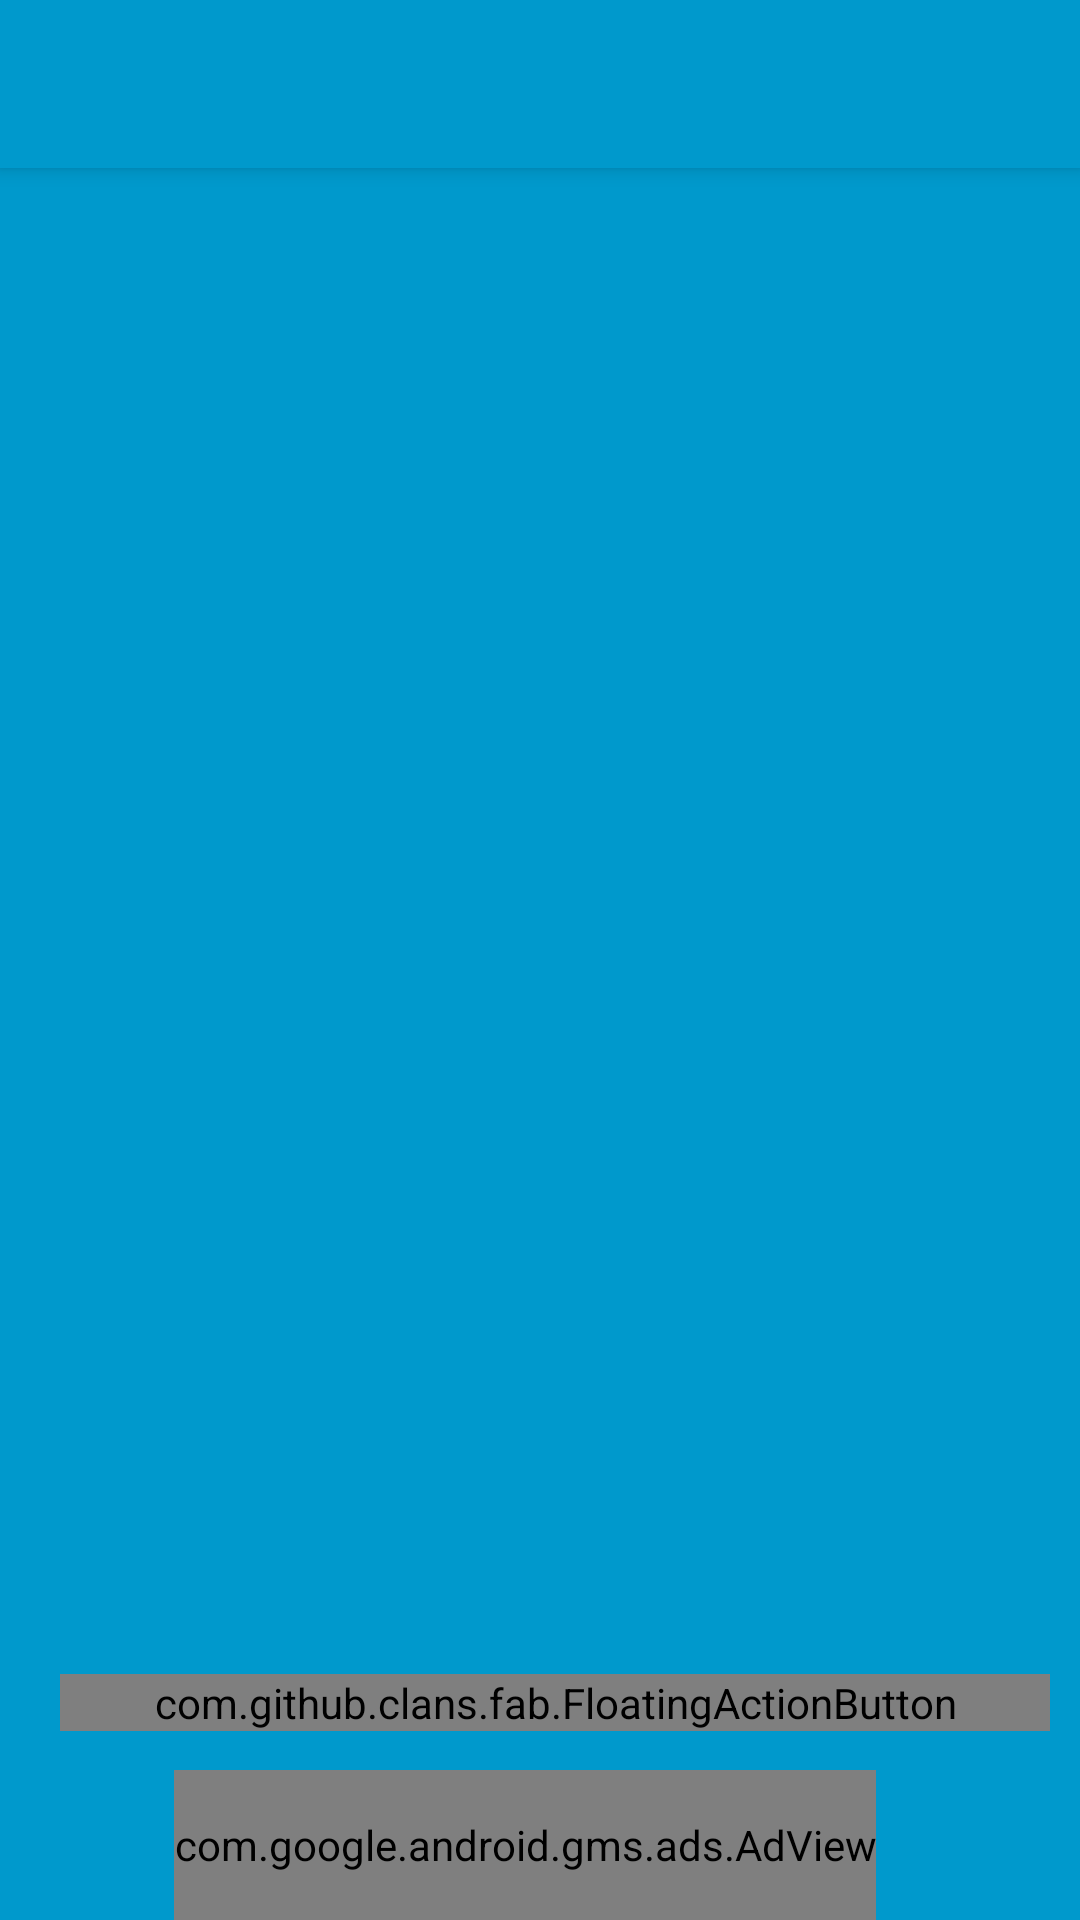

The Android layout XML behind this screen, and the referenced resources:
<!-- AndroidManifest.xml: application theme AppTheme -->
<!-- res/layout/activity_semester_list.xml -->
<android.support.design.widget.CoordinatorLayout xmlns:ads="http://schemas.android.com/apk/res-auto"
                                                 xmlns:android="http://schemas.android.com/apk/res/android"
                                                 xmlns:app="http://schemas.android.com/apk/res-auto"
                                                 xmlns:tools="http://schemas.android.com/tools"
                                                 android:layout_width="match_parent"
                                                 android:layout_height="match_parent"
                                                 android:background="#0099cc"
                                                 android:fitsSystemWindows="true"
                                                 android:orientation="vertical"
                                                 tools:context="zerotek.gradecalculator.AddSemester">

    <android.support.design.widget.AppBarLayout
        android:layout_width="match_parent"
        android:layout_height="wrap_content"
        android:theme="@style/AppTheme.AppBarOverlay">

        <android.support.v7.widget.Toolbar
            android:id="@+id/toolbar"
            android:layout_width="match_parent"
            android:layout_height="?attr/actionBarSize"
            android:background="?attr/colorPrimary"
            app:popupTheme="@style/AppTheme.PopupOverlay"/>

    </android.support.design.widget.AppBarLayout>


    <ListView
        android:id="@+id/semester_listview"
        android:layout_width="match_parent"
        android:layout_height="wrap_content"
        android:layout_alignParentEnd="true"
        android:layout_alignParentRight="true"
        android:layout_alignParentTop="true"
        android:layout_marginTop="70dp"/>


    
    <RelativeLayout
        android:layout_width="wrap_content"
        android:layout_height="match_parent"
        android:layout_gravity="center_horizontal|top"
        android:layout_marginRight="10dp"
        android:fitsSystemWindows="true"
        android:paddingRight="10dp">


        <com.github.clans.fab.FloatingActionButton
            android:id="@+id/fab_semester"
            android:layout_width="match_parent"
            android:layout_height="wrap_content"
            android:layout_alignParentBottom="true"
            android:layout_alignParentEnd="true"
            android:layout_alignParentRight="true"
            android:layout_gravity="right|bottom"
            android:layout_marginBottom="63dp"
            android:layout_marginRight="20dp"
            android:src="@drawable/fab_add"
            app:fab_colorNormal="@color/offPrimary"
            app:fab_colorPressed="@color/colorPrimary"
            app:fab_hideAnimation="@anim/fab_slide_out_to_right"
            app:fab_showAnimation="@anim/fab_slide_in_from_right"/>

        <TextView
            android:id="@+id/no_semesters"
            android:layout_width="wrap_content"
            android:layout_height="wrap_content"
            android:layout_centerHorizontal="true"
            android:layout_centerVertical="true"
            android:text=""
            android:textAppearance="?android:attr/textAppearanceLarge"
            android:textColor="@color/white"
            android:textStyle="bold"/>


        <com.google.android.gms.ads.AdView
            android:id="@+id/adView"
            android:layout_width="wrap_content"
            android:layout_height="50dp"
            android:layout_alignParentBottom="true"
            android:layout_centerHorizontal="true"
            ads:adSize="BANNER"
            ads:adUnitId="ca-app-pub-6105995410570586/2801265357">

        </com.google.android.gms.ads.AdView>
    </RelativeLayout>


</android.support.design.widget.CoordinatorLayout>
<!-- resources referenced by this layout -->
<resources>
  <color name="colorPrimary">#0099cc</color>
  <color name="offPrimary">#007299</color>
  <color name="white">#ffffff</color>
  <style name="AppTheme.AppBarOverlay" parent="ThemeOverlay.AppCompat.Dark.ActionBar" />
  <style name="AppTheme.PopupOverlay" parent="ThemeOverlay.AppCompat.Light" />
  <style name="AppTheme" parent="Base.Theme.AppCompat.Light.DarkActionBar">
          
          <item name="colorPrimary">@color/colorPrimary</item>
          <item name="colorPrimaryDark">@color/colorPrimaryDark</item>
          <item name="colorAccent">@color/colorPrimaryDark</item>
  
      </style>
  <color name="colorPrimaryDark">#1d5879</color>
</resources>
